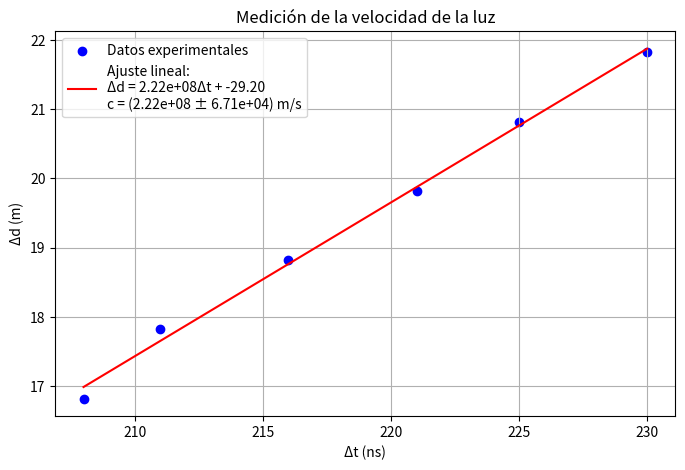

Generate this figure with matplotlib:
"""
Experimento 4 - Medición de la Velocidad de la Luz en el Aire
Curso: Física Moderna 2025
[redacted]
Descripción: Este código procesa los datos experimentales de desfase temporal (Δt) y distancia recorrida (Δd)
medidos con un láser, un espejo y un fotoreceptor conectado a un osciloscopio. Realiza un ajuste lineal
de Δd vs Δt para determinar la velocidad de la luz en el aire, calcula la incertidumbre asociada al 
valor de c mediante propagación de errores, y genera gráficos que muestran los datos experimentales
y la recta de ajuste correspondiente.
"""

import numpy as np
import matplotlib.pyplot as plt
from scipy.stats import linregress


# Datos experimentales
fases = np.array([208.0e-9, 211.0e-9, 216.0e-9, 221.0e-9, 225.0e-9, 230.0e-9])  # s
distancias = np.array([16.82, 17.82, 18.82, 19.82, 20.82, 21.82])               # m

# ===============================
# Resoluciones de los instrumentos
res_fase = 0.1e-9   # s
res_huincha = 0.05  # m

# ===============================
# Incertidumbres 
u_dt = res_fase / np.sqrt(12)  # s
u_dd = res_huincha / np.sqrt(12)  # m

# ===============================
# Ajuste lineal 
slope, intercept, r_value, p_value, std_err = linregress(fases, distancias)

print(f"Pendiente (c) = {slope:.2e} m/s")
print(f"Intercepto = {intercept:.2f} m")
print(f"R² = {r_value**2:.4f}")

# ===============================
# Propagación de incertidumbre
d_prom = np.mean(distancias)
t_prom = np.mean(fases)

u_c = np.sqrt((u_dd / t_prom) ** 2 + (d_prom * u_dt / t_prom**2) ** 2)

print(f"Incertidumbre de c = {u_c:.2e} m/s")

# ===============================
# Gráfico
plt.figure(figsize=(8, 5))
plt.scatter(fases * 1e9, distancias, color='blue', label='Datos experimentales')
plt.plot(
    fases * 1e9,
    slope * fases + intercept,
    color='red',
    label=(f"Ajuste lineal:\n"
           f"Δd = {slope:.2e}Δt + {intercept:.2f}\n"
           f"c = ({slope:.2e} ± {u_c:.2e}) m/s")
)

plt.xlabel("Δt (ns)")
plt.ylabel("Δd (m)")
plt.title("Medición de la velocidad de la luz")
plt.legend()
plt.grid(True)
plt.show()
